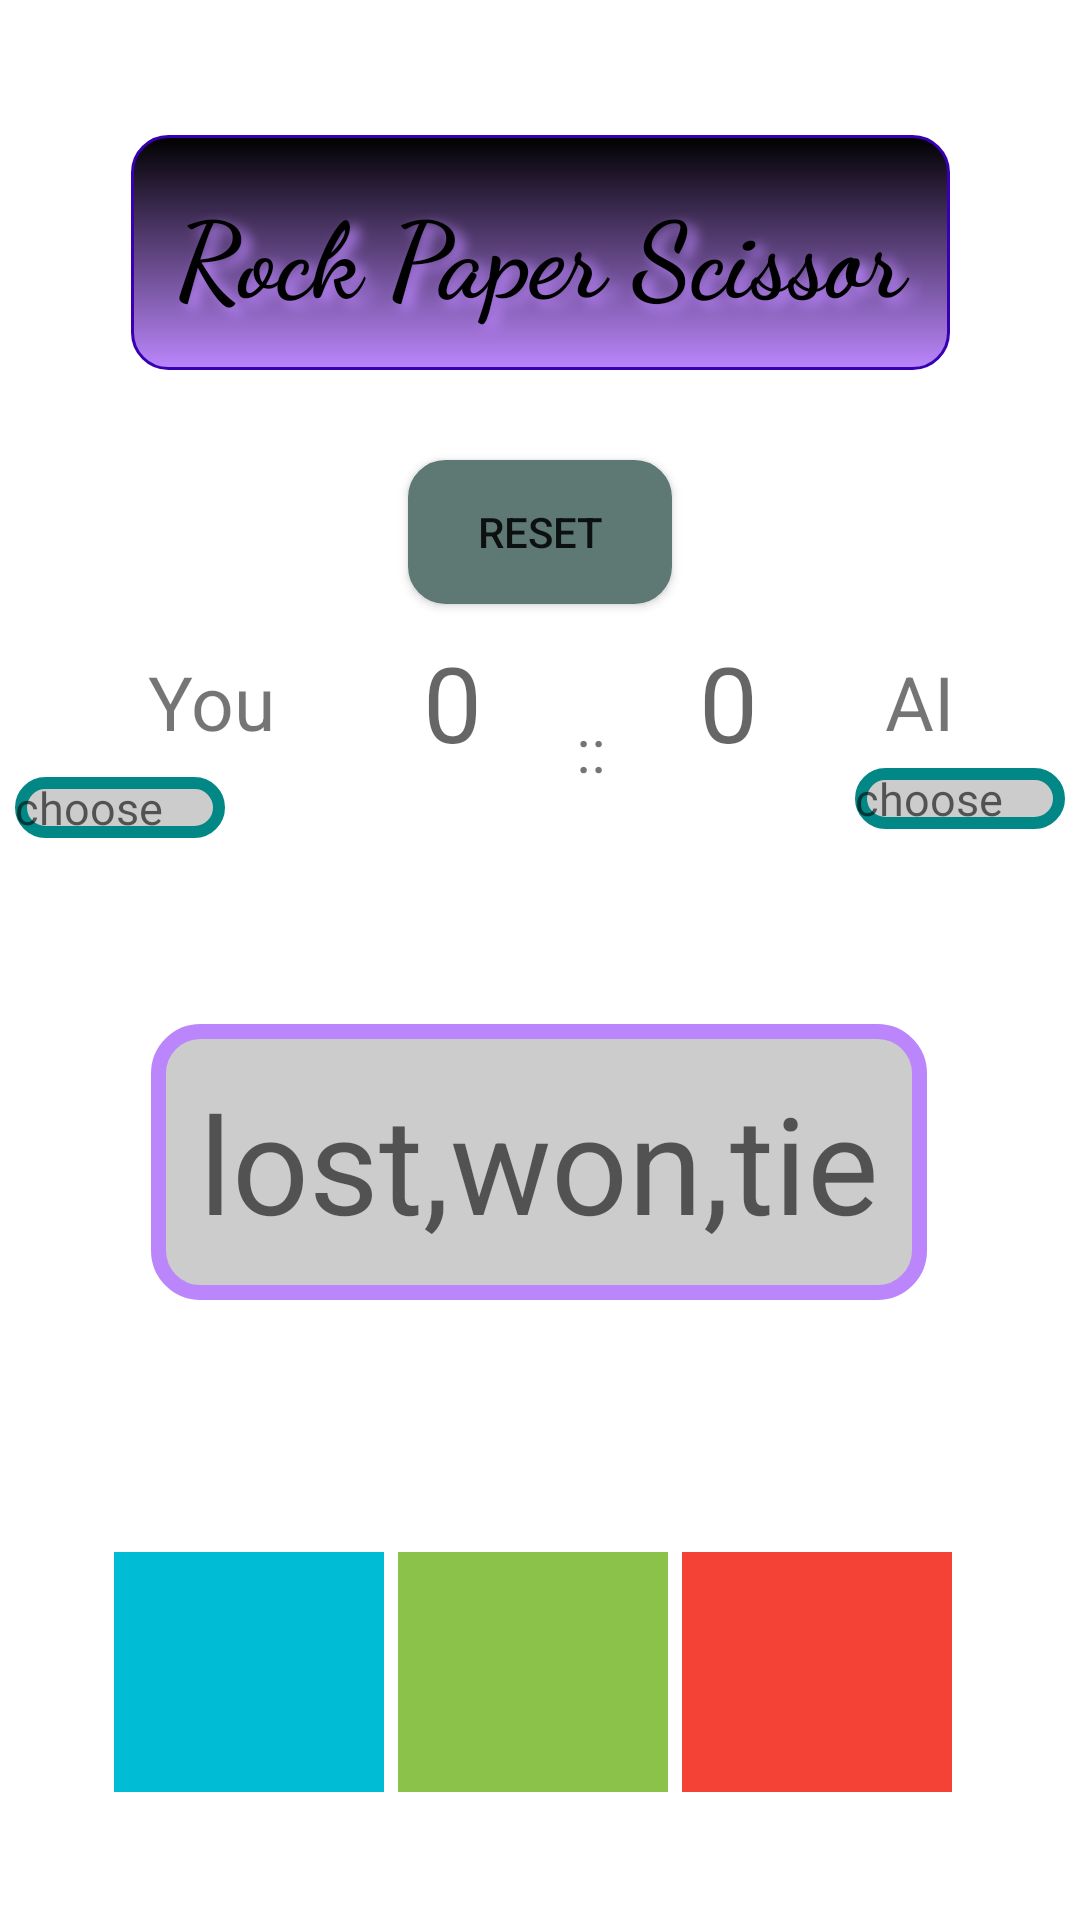

Produce the Android XML layout that renders to this screen, including the resource entries it uses.
<!-- AndroidManifest.xml: application theme Theme.QuizLingo -->
<!-- res/layout/activity_rock_paper_scissor.xml -->
<?xml version="1.0" encoding="utf-8"?>
<androidx.core.widget.NestedScrollView
    xmlns:android="http://schemas.android.com/apk/res/android"
    xmlns:app="http://schemas.android.com/apk/res-auto"
    xmlns:tools="http://schemas.android.com/tools"
    android:layout_width="match_parent"
    android:layout_height="match_parent"
    android:fillViewport="true"
    tools:context=".RockPaperScissor">
    <androidx.constraintlayout.widget.ConstraintLayout
        android:layout_width="match_parent"
        android:layout_height="match_parent"
        >

        <TextView
            android:id="@+id/heading"
            android:layout_width="wrap_content"
            android:layout_height="wrap_content"
            android:layout_marginTop="45dp"
            android:padding="15dp"
            android:textStyle="bold"
            android:typeface="monospace"
            android:fontFamily="cursive"
            android:text="@string/rock_paper_scissor"
            android:background="@drawable/heading"
            android:textColor="@color/black"
            android:textSize="35sp"
            android:shadowColor="@color/purple_200"
            android:shadowDx="8"
            android:shadowDy="6"
            android:shadowRadius="10"
            app:layout_constraintBottom_toTopOf="@+id/resetButton"
            app:layout_constraintLeft_toLeftOf="parent"
            app:layout_constraintRight_toRightOf="parent"
            app:layout_constraintTop_toTopOf="parent" />

        <Button
            android:id="@+id/resetButton"
            android:layout_width="wrap_content"
            android:layout_height="wrap_content"
            android:layout_marginTop="30dp"
            android:layout_marginBottom="480dp"
            android:background="@drawable/mybutton"
            android:text="@string/reset"
            android:hapticFeedbackEnabled="true"
            app:layout_constraintBottom_toBottomOf="parent"
            app:layout_constraintLeft_toLeftOf="parent"
            app:layout_constraintRight_toRightOf="parent"
            app:layout_constraintTop_toBottomOf="@+id/heading" />

        <TextView
            android:id="@+id/your_score"
            android:layout_width="wrap_content"
            android:layout_height="wrap_content"
            android:layout_marginBottom="415dp"
            android:hint="0"
            android:textSize="35sp"
            app:layout_constraintBottom_toBottomOf="parent"
            app:layout_constraintHorizontal_bias="0.414"
            app:layout_constraintLeft_toLeftOf="parent"
            app:layout_constraintRight_toRightOf="parent"
            app:layout_constraintTop_toBottomOf="@+id/resetButton"
            />

        <TextView
            android:id="@+id/ai_score"
            android:layout_width="wrap_content"
            android:layout_height="wrap_content"
            android:layout_marginBottom="415dp"
            android:hint="0"
            android:textSize="35sp"
            app:layout_constraintBottom_toBottomOf="parent"
            app:layout_constraintHorizontal_bias="0.685"
            app:layout_constraintLeft_toLeftOf="parent"
            app:layout_constraintRight_toRightOf="parent"
            app:layout_constraintTop_toBottomOf="@+id/resetButton"
            app:layout_constraintVertical_bias="0.511" />

        <TextView
            android:layout_width="wrap_content"
            android:layout_height="wrap_content"
            android:text="@string/middledot"
            app:layout_constraintTop_toBottomOf="@id/resetButton"
            android:layout_marginTop="35dp"
            app:layout_constraintLeft_toRightOf="@id/your_score"
            app:layout_constraintRight_toLeftOf="@id/ai_score"
            android:textSize="20sp"
            />

        <TextView
            android:id="@+id/you"
            android:layout_width="wrap_content"
            android:layout_height="wrap_content"
            android:layout_marginBottom="415dp"
            android:text="@string/you"
            android:textSize="25sp"
            app:layout_constraintBottom_toBottomOf="parent"
            app:layout_constraintLeft_toLeftOf="parent"
            app:layout_constraintRight_toLeftOf="@+id/your_score"
            app:layout_constraintTop_toBottomOf="@+id/resetButton"
            />

        <TextView
            android:id="@+id/AI"
            android:layout_width="wrap_content"
            android:layout_height="wrap_content"
            android:layout_marginBottom="415dp"
            android:text="@string/ai"
            android:textSize="25sp"

            app:layout_constraintBottom_toBottomOf="parent"
            app:layout_constraintLeft_toRightOf="@+id/ai_score"
            app:layout_constraintRight_toRightOf="parent"
            app:layout_constraintTop_toBottomOf="@+id/resetButton"
            />

        <TextView
            android:id="@+id/you_chosed"
            android:layout_width="70dp"
            android:layout_height="wrap_content"
            app:layout_constraintTop_toBottomOf="@id/your_score"
            android:hint="@string/choose"
            android:textSize="15sp"
            android:textColor="@color/purple_700"
            android:background="@drawable/choosebackground"
            app:layout_constraintBottom_toTopOf="@id/result"
            app:layout_constraintLeft_toLeftOf="parent"
            app:layout_constraintRight_toRightOf="parent"
            android:layout_marginEnd="280dp"
            android:layout_marginBottom="60dp"
            />


        <TextView
            android:id="@+id/ai_chosed"
            android:layout_width="70dp"
            android:layout_height="wrap_content"
            app:layout_constraintTop_toBottomOf="@id/AI"
            android:hint="@string/choose"
            android:background="@drawable/choosebackground"
            android:textSize="15sp"
            android:textColor="@color/purple_700"
            app:layout_constraintBottom_toTopOf="@id/result"
            app:layout_constraintLeft_toLeftOf="parent"
            app:layout_constraintRight_toRightOf="parent"
            android:layout_marginStart="280dp"
            android:layout_marginBottom="60dp"
            />

        <TextView
            android:id="@+id/result"
            android:layout_width="wrap_content"
            android:layout_height="wrap_content"
            android:layout_marginTop="140dp"
            android:hint="@string/lost_won_tie"
            android:padding="16dp"
            android:textSize="45sp"
            android:background="@drawable/resultbackground"
            android:textColor="@color/purple_700"
            app:layout_constraintHorizontal_bias="0.496"
            app:layout_constraintLeft_toLeftOf="parent"
            app:layout_constraintRight_toRightOf="parent"
            app:layout_constraintTop_toBottomOf="@id/resetButton"
            />

        <ImageView
            android:id="@+id/rock"
            android:layout_width="90dp"
            android:layout_height="80dp"
            android:layout_marginStart="38dp"
            android:src="@drawable/rock"
            android:textAlignment="center"
            android:background="#00BCD4"
            android:hapticFeedbackEnabled="true"
            app:layout_constraintBottom_toBottomOf="parent"
            app:layout_constraintLeft_toLeftOf="parent"
            app:layout_constraintTop_toBottomOf="@+id/result"
            android:paddingLeft="10dp"
            android:paddingRight="10dp"
            />


        <ImageView
            android:id="@+id/paper"
            android:layout_width="90dp"
            android:layout_height="80dp"
            android:src="@drawable/paper"
            android:background="#8BC34A"
            android:paddingBottom="12dp"
            android:paddingTop="12dp"
            android:hapticFeedbackEnabled="true"
            app:layout_constraintBottom_toBottomOf="parent"
            app:layout_constraintLeft_toRightOf="@+id/rock"
            app:layout_constraintRight_toLeftOf="@id/scissor"
            app:layout_constraintTop_toBottomOf="@+id/result"
            />

        <ImageView
            android:id="@+id/scissor"
            android:layout_width="90dp"
            android:layout_height="80dp"
            android:src="@drawable/scissors"
            android:background="#F44336"
            android:layout_marginEnd="38dp"
            android:hapticFeedbackEnabled="true"
            android:paddingTop="12dp"
            android:paddingBottom="12dp"
            app:layout_constraintBottom_toBottomOf="parent"
            app:layout_constraintLeft_toRightOf="@id/paper"
            app:layout_constraintRight_toRightOf="parent"
            app:layout_constraintTop_toBottomOf="@+id/result"
            />

        <nl.dionsegijn.konfetti.xml.KonfettiView
            android:id="@+id/konfettiView"
            android:layout_width="match_parent"
            android:layout_height="match_parent"
            android:visibility="invisible"
            tools:layout_editor_absoluteX="31dp"
            tools:layout_editor_absoluteY="0dp">
        </nl.dionsegijn.konfetti.xml.KonfettiView>


    </androidx.constraintlayout.widget.ConstraintLayout>

</androidx.core.widget.NestedScrollView>
<!-- resources referenced by this layout -->
<resources>
  <!-- drawable choosebackground (drawable) -->
  <?xml version="1.0" encoding="utf-8"?>
  <shape
      xmlns:android="http://schemas.android.com/apk/res/android"
      android:shape="rectangle">
  
      <corners android:radius="10dp" />
  
      
      <stroke android:width="4dp" android:color="@color/teal_700" />
  
      
      <solid android:color="#ccc" />
  
  </shape>
  <!-- drawable heading (drawable) -->
  <?xml version="1.0" encoding="utf-8"?>
  <selector xmlns:android="http://schemas.android.com/apk/res/android" >
      <item android:state_pressed="true" >
          <shape android:shape="rectangle"  >
              <corners android:radius="12dip" />
              <stroke android:width="1dip" android:color="#5e7974" />
              <gradient android:angle="-90" android:startColor="#345953" android:endColor="#689a92"  />
          </shape>
      </item>
      <item android:state_focused="true">
          <shape android:shape="rectangle"  >
              <corners android:radius="12dip" />
              <stroke android:width="1dip" android:color="#5e7974" />
              <solid android:color="@color/purple_700"/>
          </shape>
      </item>
      <item >
          <shape android:shape="rectangle"  >
              <corners android:radius="12dip" />
              <stroke android:width="1dip" android:color="@color/purple_700" />
              <gradient android:angle="-90" android:startColor="@color/black" android:endColor="@color/purple_200" />
          </shape>
      </item>
  </selector>
  <!-- drawable mybutton (drawable) -->
  <?xml version="1.0" encoding="utf-8"?>
  <selector xmlns:android="http://schemas.android.com/apk/res/android" >
      <item android:state_pressed="true" >
          <shape android:shape="rectangle"  >
              <corners android:radius="12dip" />
              <stroke android:width="1dip" android:color="#5e7974" />
              <gradient android:angle="-90" android:startColor="#345953" android:endColor="#689a92"  />
          </shape>
      </item>
      <item android:state_focused="true">
          <shape android:shape="rectangle"  >
              <corners android:radius="12dip" />
              <stroke android:width="1dip" android:color="#5e7974" />
              <solid android:color="#58857e"/>
          </shape>
      </item>
      <item >
          <shape android:shape="rectangle"  >
              <corners android:radius="12dip" />
              <stroke android:width="1dip" android:color="#5e7974" />
              <gradient android:angle="-90" android:startColor="#5e7974" android:endColor="#5e7974" />
          </shape>
      </item>
  </selector>
  <!-- drawable resultbackground (drawable) -->
  <?xml version="1.0" encoding="utf-8"?>
  <shape
      xmlns:android="http://schemas.android.com/apk/res/android"
      android:shape="rectangle">
  
      <corners android:radius="14dp" />
  
      
      <stroke android:width="5dp" android:color="@color/purple_200" />
  
      
      <solid android:color="#ccc" />
  
  </shape>
  <string name="ai">AI</string>
  <string name="choose">choose</string>
  <string name="lost_won_tie">lost,won,tie</string>
  <string name="middledot">::</string>
  <string name="reset">Reset</string>
  <string name="rock_paper_scissor">Rock Paper Scissor</string>
  <string name="you">You</string>
  <style name="Theme.QuizLingo" parent="Theme.MaterialComponents.DayNight.NoActionBar">
          
          <item name="colorPrimary">@color/purple_500</item>
          <item name="colorPrimaryVariant">@color/purple_700</item>
          <item name="colorOnPrimary">@color/white</item>
          
          <item name="colorSecondary">@color/teal_200</item>
          <item name="colorSecondaryVariant">@color/teal_700</item>
          <item name="colorOnSecondary">@color/black</item>
          
          <item name="android:statusBarColor">?attr/colorPrimaryVariant</item>
          
      </style>
  <!-- not gathered from this repository: default colours our renderer supplied (Android Studio template values) -->
  <color name="purple_200">#FFBB86FC</color>
  <color name="purple_500">#FF6200EE</color>
  <color name="purple_700">#FF3700B3</color>
  <color name="teal_200">#FF03DAC5</color>
  <color name="teal_700">#FF018786</color>
  <color name="black">#FF000000</color>
  <color name="white">#FFFFFFFF</color>
</resources>
